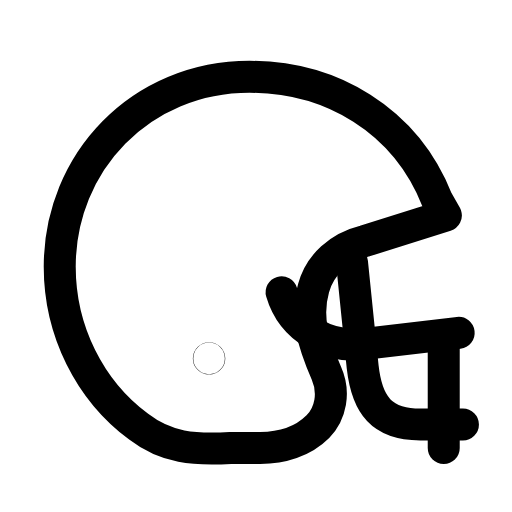
t = 0.00 s
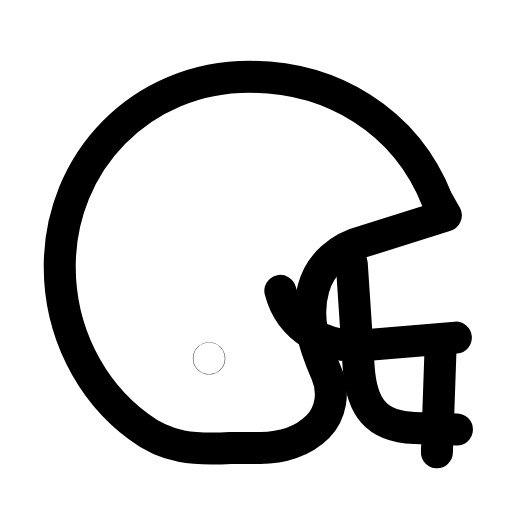
t = 0.28 s
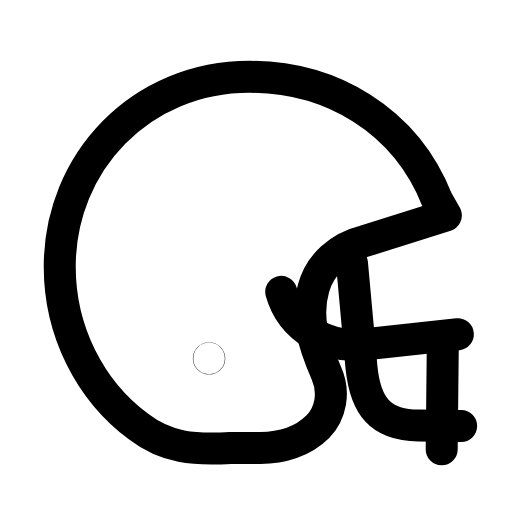
t = 0.53 s
t = 0.80 s: frame unchanged from t = 0.00 s, image omitted
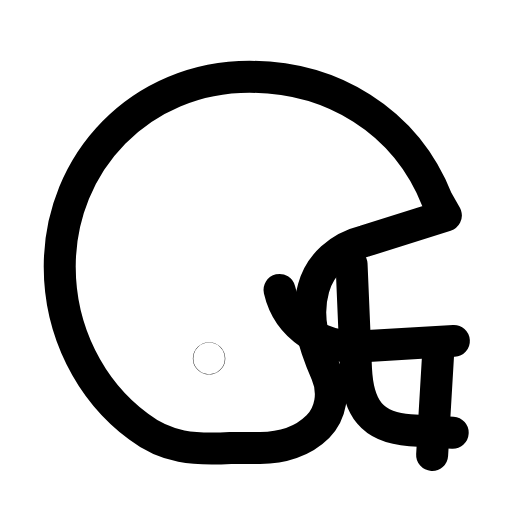
t = 1.08 s
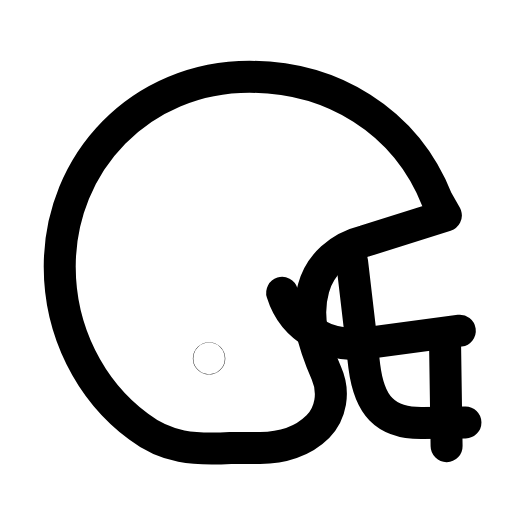
t = 1.37 s

The animated SVG that drew these frames (rendered in a browser with its animation timeline set to each time). Animation: 1 SMIL element (animateTransform=1); one cycle of 1.65 s, repeats indefinitely.

<svg xmlns="http://www.w3.org/2000/svg" width="24" height="24" viewBox="0 0 24 24" fill="none"><path stroke="currentColor" stroke-width="1.5" stroke-linecap="round" stroke-linejoin="round" fill="none" d="M20.5 9.4C19 5.6 15.5 3.6 11.7 3.6C6.6 3.6 2.8 7.6 2.8 12.5C2.8 15.5 4.2 18.3 6.5 20C7.8 21 9.1 21.1 10.8 21L12.2 21C13.2 21 14.2 20.7 14.9 20C15.5 19.4 15.7 18.4 15.3 17.5C14.7 16.1 14.3 14.9 14.7 13.5C15 12.4 15.9 11.6 17.1 11.3L20.9 10.1Z"></path><g><animateTransform attributeName="transform" type="rotate" values="0 15 12;-5 15 12;3.5 15 12;0 15 12;0 15 12;3.5 15 12;-5 15 12;0 15 12;0 15 12" keyTimes="0;0.135;0.279;0.45;0.6;0.714;0.81;0.9;1" dur="1.65s" repeatCount="indefinite" calcMode="spline" keySplines="0.16 1 0.3 1;0.16 1 0.3 1;0.16 1 0.3 1;0.16 1 0.3 1;0.16 1 0.3 1;0.16 1 0.3 1;0.16 1 0.3 1;0.16 1 0.3 1"/><path stroke="currentColor" stroke-width="1.5" stroke-linecap="round" stroke-linejoin="round" fill="none" d="M21.5 15.6L17.3 16.1C15.4 16.4 13.7 15.4 13.2 13.7"></path><path stroke="currentColor" stroke-width="1.5" stroke-linecap="round" stroke-linejoin="round" fill="none" d="M16.5 12.3L17 17.2C17.2 19 17.9 19.9 19.7 19.9L21.7 19.9"></path><path stroke="currentColor" stroke-width="1.5" stroke-linecap="round" stroke-linejoin="round" fill="none" d="M20.8 16.1L20.8 21"></path></g><circle stroke="currentColor" stroke-width="1.5" stroke-linecap="round" stroke-linejoin="round" fill="none" cx="9.8" cy="16.8" r="0.01"></circle></svg>
